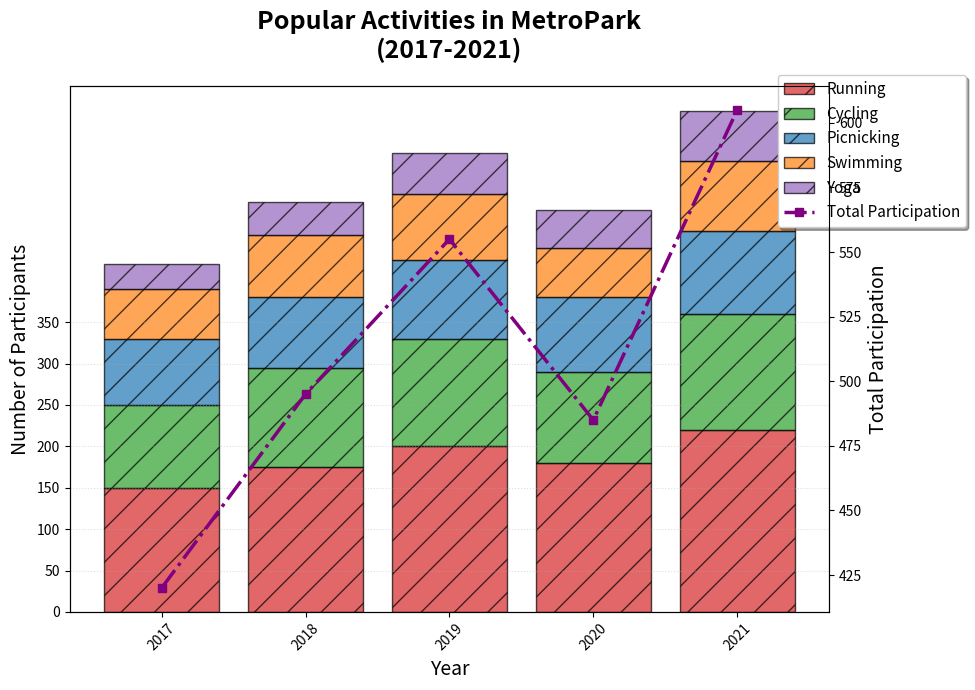

Source code (Python):
import matplotlib.pyplot as plt
import numpy as np

years = np.array([2017, 2018, 2019, 2020, 2021])

running = np.array([150, 175, 200, 180, 220])
cycling = np.array([100, 120, 130, 110, 140])
picnicking = np.array([80, 85, 95, 90, 100])
swimming = np.array([60, 75, 80, 60, 85])
yoga = np.array([30, 40, 50, 45, 60])

total_participation = running + cycling + picnicking + swimming + yoga

fig, ax1 = plt.subplots(figsize=(12, 7))

activity_labels = ['Running', 'Cycling', 'Picnicking', 'Swimming', 'Yoga']
activities = [running, cycling, picnicking, swimming, yoga]
colors = ['#d62728', '#2ca02c', '#1f77b4', '#ff7f0e', '#9467bd']  # Colors shuffled

bottom = np.zeros(len(years))

for i, (activity, color) in enumerate(zip(activities, colors)):
    bars = ax1.bar(years, activity, bottom=bottom, label=activity_labels[i], color=color, alpha=0.7, edgecolor='black', hatch='/')  # Change in edgecolor and adding hatch styles
    bottom += activity

ax2 = ax1.twinx()
ax2.plot(years, total_participation, color='purple', marker='s', linestyle='-.', linewidth=2.5, label='Total Participation')  # Different color, marker, and linestyle

ax1.set_title("Popular Activities in MetroPark\n(2017-2021)", fontsize=18, weight='bold', pad=20)
ax1.set_xlabel('Year', fontsize=14)
ax1.set_ylabel('Number of Participants', fontsize=14)
ax2.set_ylabel('Total Participation', fontsize=14, color='black')

ax1.set_xticks(years)
ax1.set_xticklabels(years, rotation=45)
ax1.set_yticks(np.arange(0, 351, 50))

lines_labels = [ax.get_legend_handles_labels() for ax in [ax1, ax2]]
lines, labels = [sum(lol, []) for lol in zip(*lines_labels)]
ax1.legend(lines, labels, loc='upper right', fontsize=11, bbox_to_anchor=(1.2, 1.05), shadow=True, borderaxespad=1.)  # Changed legend position, fontsize, shadow

ax1.grid(axis='y', linestyle=':', alpha=0.4)  # Changed grid line style and alpha

plt.tight_layout(rect=[0, 0, 0.85, 1])

plt.show()
